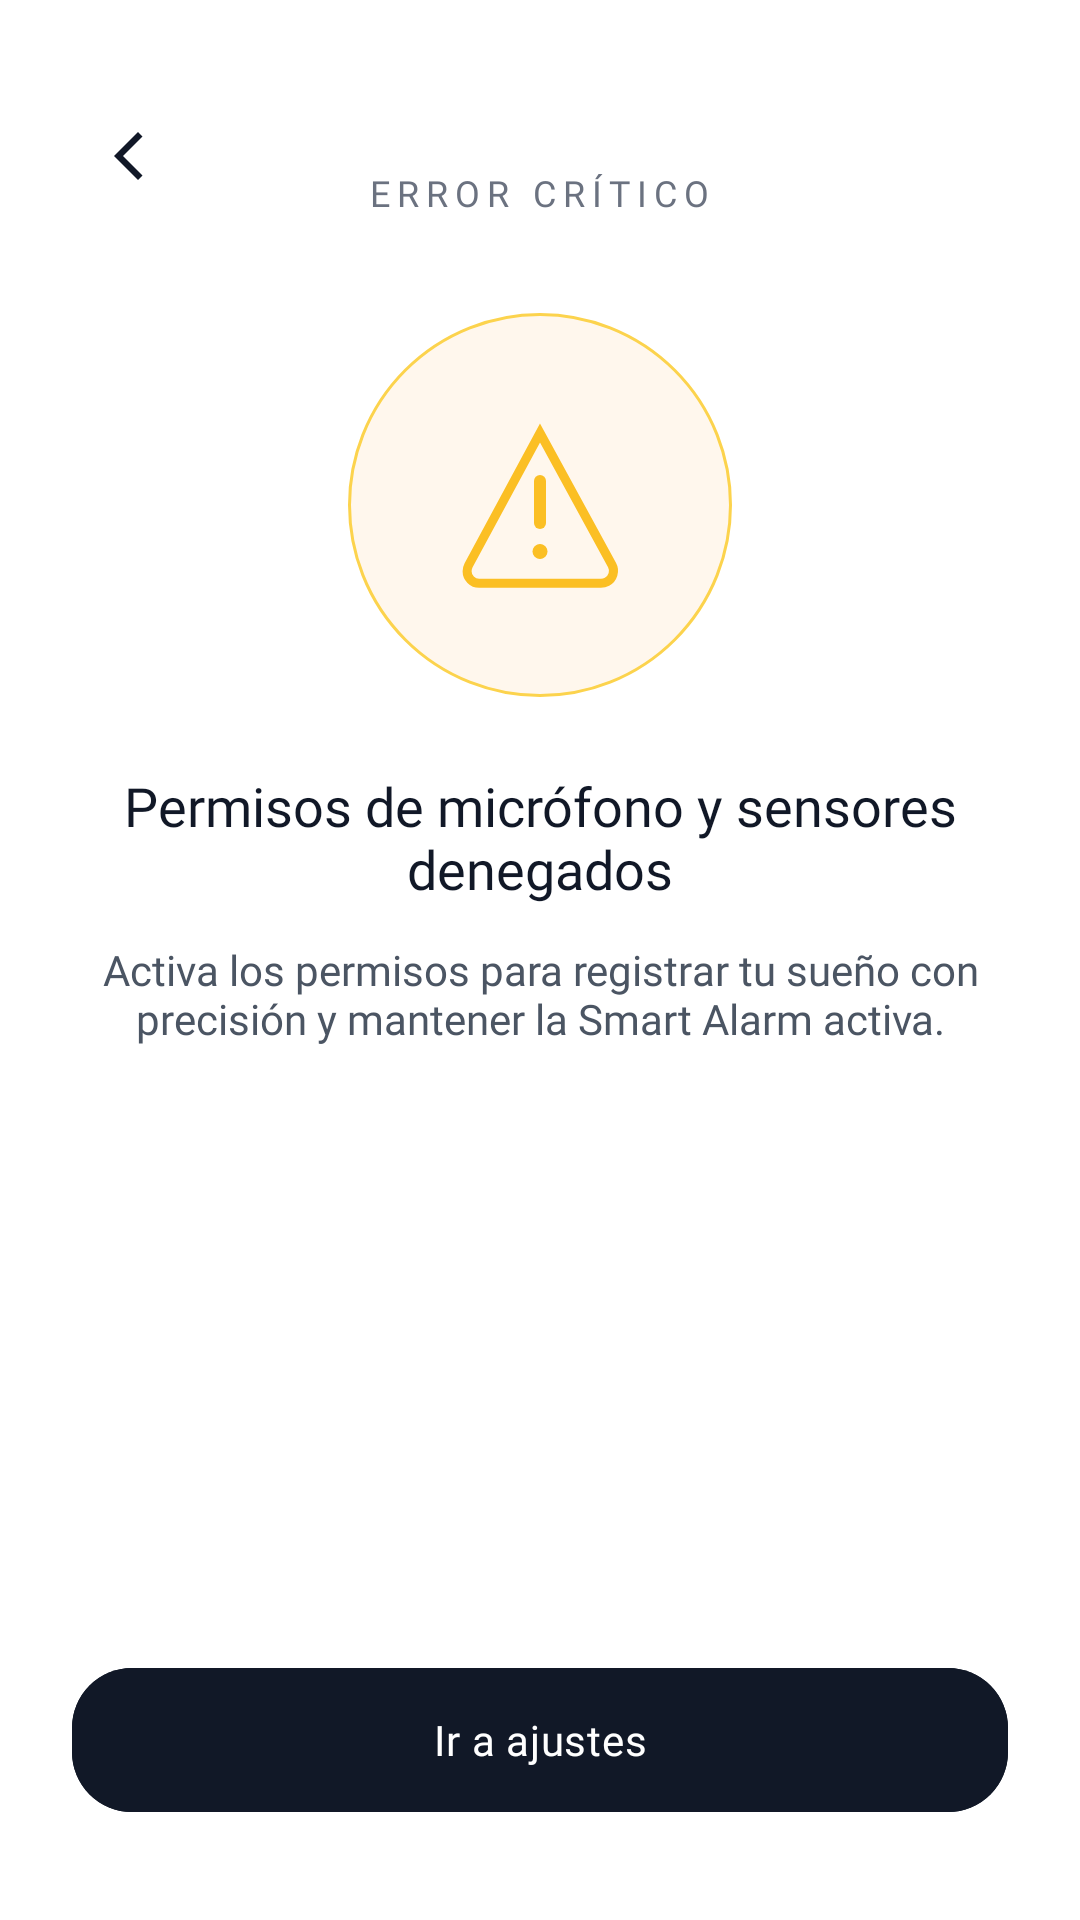

The Android layout XML behind this screen, and the referenced resources:
<!-- AndroidManifest.xml: application theme Theme.AlarmaCiclosCircadianos -->
<!-- res/layout/error_view.xml -->
<?xml version="1.0" encoding="utf-8"?>
<androidx.constraintlayout.widget.ConstraintLayout xmlns:android="http://schemas.android.com/apk/res/android"
    xmlns:app="http://schemas.android.com/apk/res-auto"
    android:layout_width="match_parent"
    android:layout_height="match_parent"
    android:background="@color/white"
    android:paddingStart="@dimen/padding_screen_horizontal"
    android:paddingEnd="@dimen/padding_screen_horizontal"
    android:paddingTop="@dimen/padding_screen_vertical"
    android:paddingBottom="@dimen/padding_screen_vertical">

    <ImageButton
        android:id="@+id/errorBackButton"
        android:layout_width="wrap_content"
        android:layout_height="wrap_content"
        android:background="@android:color/transparent"
        android:padding="@dimen/spacing_section_xsmall"
        android:contentDescription="@string/config_back"
        android:src="@drawable/ic_arrow_left"
        android:tint="@color/ink_900"
        app:layout_constraintStart_toStartOf="parent"
        app:layout_constraintTop_toTopOf="parent" />

    <LinearLayout
        android:id="@+id/errorContent"
        android:layout_width="0dp"
        android:layout_height="0dp"
        android:layout_marginTop="@dimen/spacing_section_large"
        android:gravity="center_horizontal"
        android:orientation="vertical"
        app:layout_constraintTop_toTopOf="parent"
        app:layout_constraintBottom_toTopOf="@id/errorActionButton"
        app:layout_constraintStart_toStartOf="parent"
        app:layout_constraintEnd_toEndOf="parent">

        <TextView
            android:id="@+id/errorHeader"
            android:layout_width="wrap_content"
            android:layout_height="wrap_content"
            android:letterSpacing="0.2"
            android:text="@string/error_header"
            android:textAllCaps="true"
            android:textColor="@color/ink_500"
            android:textSize="@dimen/text_size_summary_header"
            android:fontFamily="@font/ibm_plex_sans" />

        <FrameLayout
            android:layout_width="@dimen/error_icon_container_size"
            android:layout_height="@dimen/error_icon_container_size"
            android:layout_marginTop="@dimen/spacing_section_xlarge"
            android:background="@drawable/bg_error_icon_ring">

            <ImageView
                android:layout_width="@dimen/error_icon_inner_size"
                android:layout_height="@dimen/error_icon_inner_size"
                android:layout_gravity="center"
                android:contentDescription="@string/error_header"
                android:src="@drawable/ic_sleep_warning" />
        </FrameLayout>

        <TextView
            android:id="@+id/errorTitle"
            android:layout_width="match_parent"
            android:layout_height="wrap_content"
            android:layout_marginTop="@dimen/spacing_section_large"
            android:gravity="center"
            android:text="@string/error_title"
            android:textColor="@color/ink_900"
            android:textSize="@dimen/text_size_error_title"
            android:fontFamily="@font/space_grotesk" />

        <TextView
            android:id="@+id/errorDescription"
            android:layout_width="match_parent"
            android:layout_height="wrap_content"
            android:layout_marginTop="@dimen/spacing_section_small"
            android:gravity="center"
            android:text="@string/error_description"
            android:textColor="@color/ink_600"
            android:textSize="@dimen/text_size_sleep_hint"
            android:fontFamily="@font/ibm_plex_sans" />

        <View
            android:layout_width="match_parent"
            android:layout_height="0dp"
            android:layout_weight="1" />

    </LinearLayout>

    <com.google.android.material.button.MaterialButton
        android:id="@+id/errorActionButton"
        android:layout_width="0dp"
        android:layout_height="@dimen/button_height_large"
        android:layout_marginTop="@dimen/spacing_section_large"
        android:text="@string/error_action"
        android:textAllCaps="false"
        android:textColor="@color/white"
        android:textSize="@dimen/text_size_button"
        android:fontFamily="@font/ibm_plex_sans"
        android:backgroundTint="@color/ink_900"
        app:cornerRadius="@dimen/radius_button"
        app:layout_constraintStart_toStartOf="parent"
        app:layout_constraintEnd_toEndOf="parent"
        app:layout_constraintBottom_toBottomOf="parent" />

</androidx.constraintlayout.widget.ConstraintLayout>
<!-- resources referenced by this layout -->
<resources>
  <color name="ink_500">#6B7280</color>
  <color name="ink_600">#4B5563</color>
  <color name="ink_900">#111827</color>
  <color name="white">#FFFFFF</color>
  <dimen name="button_height_large">56dp</dimen>
  <dimen name="error_icon_container_size">128dp</dimen>
  <dimen name="error_icon_inner_size">64dp</dimen>
  <dimen name="padding_screen_horizontal">24dp</dimen>
  <dimen name="padding_screen_vertical">32dp</dimen>
  <dimen name="radius_button">20dp</dimen>
  <dimen name="spacing_section_large">24dp</dimen>
  <dimen name="spacing_section_small">12dp</dimen>
  <dimen name="spacing_section_xlarge">32dp</dimen>
  <dimen name="spacing_section_xsmall">8dp</dimen>
  <dimen name="text_size_button">14sp</dimen>
  <dimen name="text_size_error_title">18sp</dimen>
  <dimen name="text_size_sleep_hint">14sp</dimen>
  <dimen name="text_size_summary_header">12sp</dimen>
  <!-- drawable bg_error_icon_ring (drawable) -->
  <?xml version="1.0" encoding="utf-8"?>
  <shape xmlns:android="http://schemas.android.com/apk/res/android"
      android:shape="oval">
      <size>
          <width>@dimen/error_icon_container_size</width>
          <height>@dimen/error_icon_container_size</height>
      </size>
      <solid android:color="@color/amber_50" />
      <stroke
          android:width="@dimen/stroke_width_hairline"
          android:color="@color/amber_200" />
  </shape>
  <!-- drawable ic_arrow_left (drawable) -->
  <?xml version="1.0" encoding="utf-8"?>
  <vector xmlns:android="http://schemas.android.com/apk/res/android"
      android:width="24dp"
      android:height="24dp"
      android:viewportWidth="24"
      android:viewportHeight="24">
      <path
          android:fillColor="@android:color/transparent"
          android:pathData="M0,0h24v24H0z" />
      <path
          android:fillColor="@color/ink_900"
          android:pathData="M15.5,5.5 L9,12l6.5,6.5 -1.5,1.5 -8,-8 8,-8z" />
  </vector>
  <string name="config_back">Volver</string>
  <string name="error_action">Ir a ajustes</string>
  <string name="error_description">Activa los permisos para registrar tu sueño con precisión y mantener la Smart Alarm activa.</string>
  <string name="error_header">Error crítico</string>
  <string name="error_title">Permisos de micrófono y sensores denegados</string>
  <style name="Theme.AlarmaCiclosCircadianos" parent="Base.Theme.AlarmaCiclosCircadianos">
          <item name="windowActionBar">false</item>
          <item name="android:windowActionBar">false</item>
      </style>
  <color name="amber_50">#FFF7ED</color>
  <dimen name="stroke_width_hairline">1dp</dimen>
  <color name="amber_200">#FCD34D</color>
  <color name="amber_400">#FBBF24</color>
  <style name="TextAppearance.Circadian.Headline" parent="@style/TextAppearance.Material3.HeadlineMedium">
          <item name="fontFamily">@font/space_grotesk</item>
          <item name="android:fontFamily">@font/space_grotesk</item>
      </style>
  <style name="TextAppearance.Circadian.Display" parent="@style/TextAppearance.Circadian">
          <item name="fontFamily">@font/space_grotesk</item>
          <item name="android:fontFamily">@font/space_grotesk</item>
      </style>
  <style name="TextAppearance.Circadian.Body" parent="@style/TextAppearance.Material3.BodyMedium">
          <item name="fontFamily">@font/ibm_plex_sans</item>
          <item name="android:fontFamily">@font/ibm_plex_sans</item>
      </style>
  <style name="TextAppearance.Circadian" parent="@style/TextAppearance.Material3.TitleLarge">
          <item name="fontFamily">@font/space_grotesk</item>
          <item name="android:fontFamily">@font/space_grotesk</item>
      </style>
</resources>
